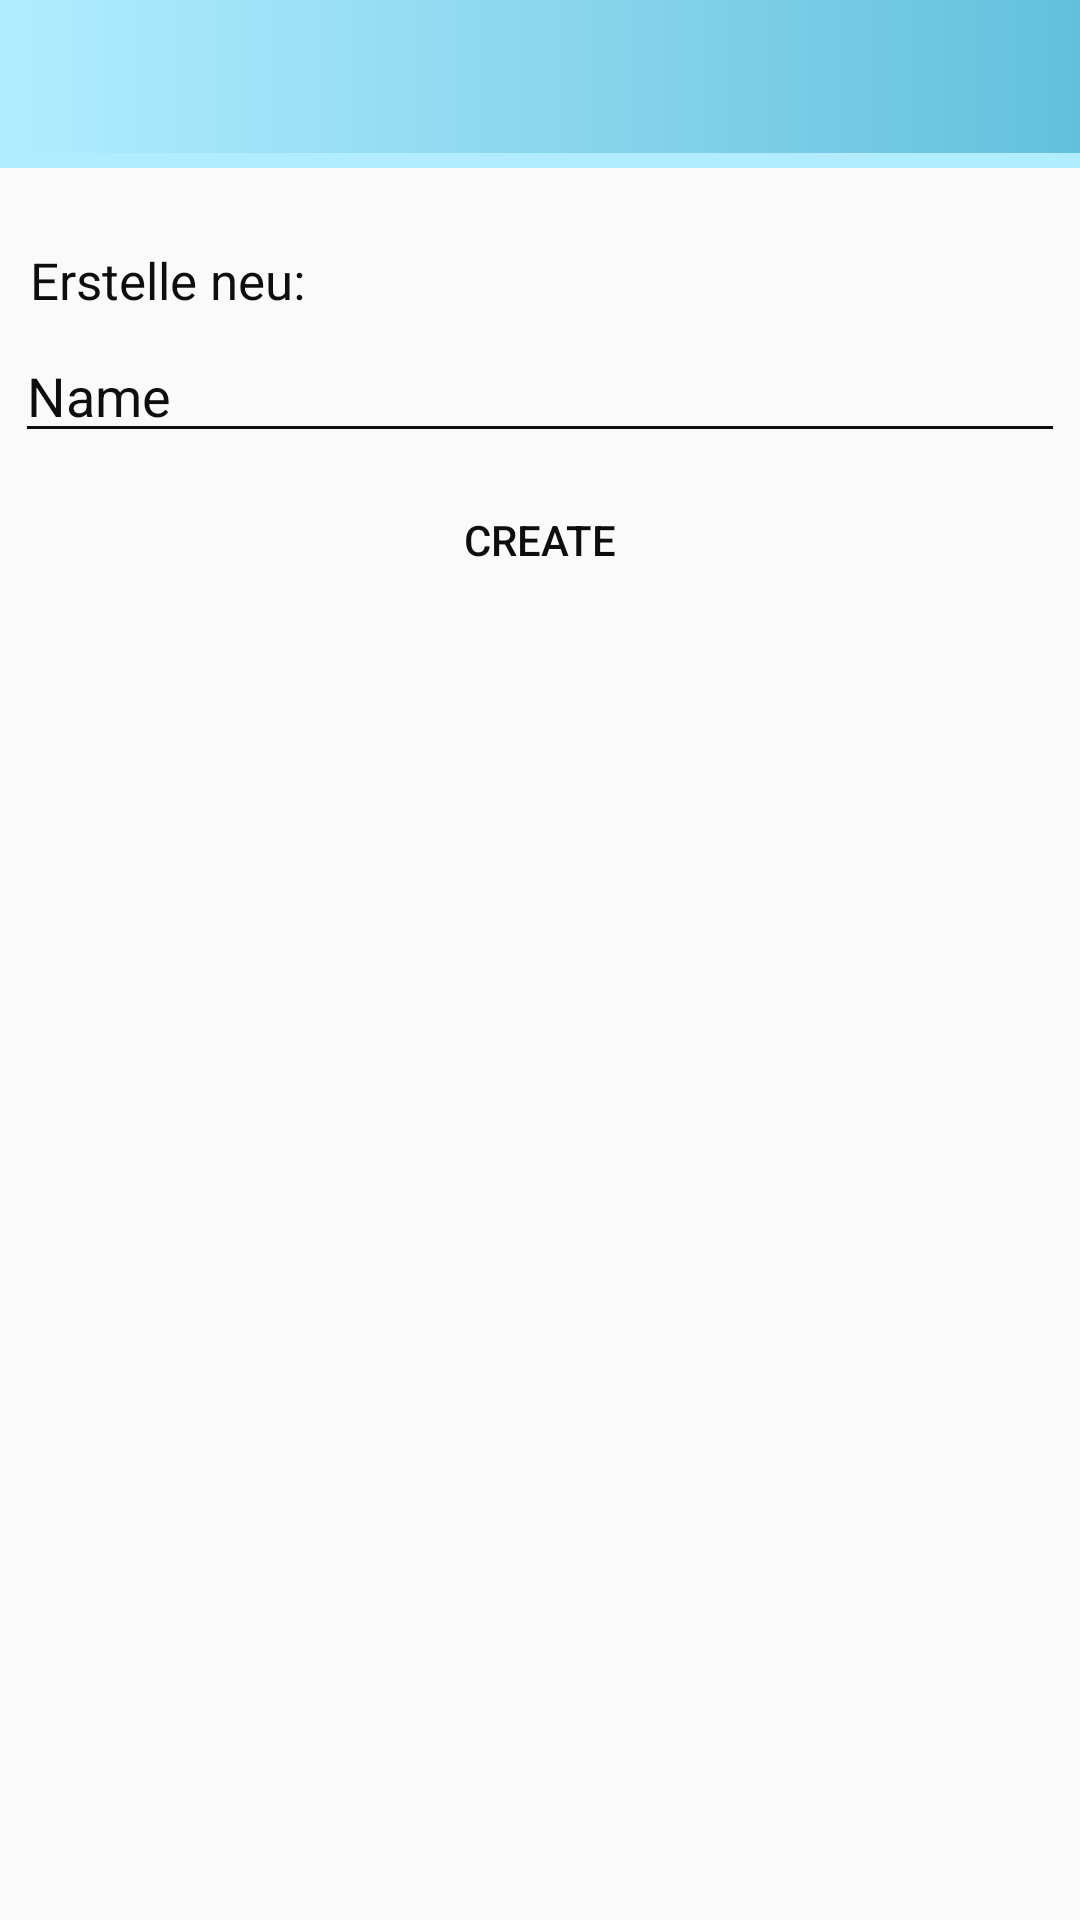

This screen was rendered from an Android layout file. Write that file and the resources it references.
<!-- AndroidManifest.xml: application theme AppTheme.My -->
<!-- res/layout/activity_new.xml -->
<?xml version="1.0" encoding="utf-8"?>
<LinearLayout xmlns:android="http://schemas.android.com/apk/res/android"
    android:layout_width="match_parent"
    android:id="@+id/mainLehrer"
    android:layout_height="match_parent"
    android:background="@drawable/sun_clouds"
    android:orientation="vertical" >

    <include layout="@layout/toolbar_main"/>

    
    <TextView
        android:layout_width="fill_parent"
        android:layout_height="wrap_content"
        android:paddingLeft="10dip"
        android:paddingRight="10dip"
        android:paddingTop="10dip"
        android:text="Erstelle neu:"
        android:textSize="17sp" />

    
    <EditText
        android:id="@+id/inputName"
        android:layout_width="fill_parent"
        android:layout_height="wrap_content"
        android:layout_margin="5dip"
        android:layout_marginBottom="15dip"
        android:hint="Name"
        android:singleLine="true" />

    <TextView
        android:id="@+id/langText"
        android:layout_width="match_parent"
        android:layout_height="wrap_content"
        android:layout_marginTop="16dp"
        android:text="select a language"
        android:visibility="gone" />

    <Spinner
        android:id="@+id/langSpinner"
        android:layout_width="match_parent"
        android:layout_height="wrap_content"
        android:layout_marginBottom="16dp"
        android:entries="@array/lang"
        android:visibility="gone" />


    
    <Button
        android:id="@+id/btnCreateProduct"
        android:background="?attr/button"
        android:layout_width="fill_parent"
        android:layout_height="wrap_content"
        android:layout_marginLeft="10dip"
        android:layout_marginRight="10dip"
        android:text="Create" />

</LinearLayout>
<!-- res/layout/toolbar_main.xml (included above) -->
<android.support.v7.widget.Toolbar xmlns:android="http://schemas.android.com/apk/res/android"
    xmlns:app="http://schemas.android.com/apk/res-auto"
    xmlns:tools="http://schemas.android.com/tools"
    android:id="@+id/toolbar"
    android:layout_width="match_parent"
    android:layout_height="wrap_content"
    android:layout_marginBottom="16dp"
    android:paddingRight="10dp"
    android:paddingLeft="10dp"
    android:background="?attr/tool"
    android:minHeight="?attr/actionBarSize"
    android:titleTextColor="?attr/farbe"
    app:titleTextAppearance="@style/title">

</android.support.v7.widget.Toolbar>

    
<!-- resources referenced by this layout -->
<resources>
  <string-array name="lang">
          <item>"Spanisch"</item>
          <item>"Englisch"</item>
          <item>"Französich"</item>
          <item>"Italienisch"</item>
          <item>"Polnisch"</item>
      </string-array>
  <style name="title" parent="TextAppearance.Widget.AppCompat.Toolbar.Title">
          <item name="android:textSize">20sp</item>
          <item name="android:textColor">?attr/farbe</item>
          <item name="android:textStyle">bold</item>
      </style>
  <color name="colorPrimaryDark">#1a0f6c</color>
  <color name="colorPrimary">#57d5e0</color>
  <color name="colorAccent">#fb76a5</color>
  <!-- drawable button (drawable) -->
  <?xml version="1.0" encoding="utf-8"?>
  <selector xmlns:android="http://schemas.android.com/apk/res/android">
      <item android:drawable="@drawable/disable_button" android:state_enabled="false"/>
      <item android:drawable="@drawable/pressed_button" android:state_enabled="true" android:state_pressed="true"/>
      <item android:drawable="@drawable/focus_button" android:state_enabled="true" android:state_focused="true"/>
      <item android:drawable="@drawable/enable_button" android:state_enabled="true"/>
  </selector>
  <!-- drawable bar (drawable) -->
  <selector xmlns:android="http://schemas.android.com/apk/res/android">
      <item><layer-list>
      <item android:right="0dp" android:top="0dp"><shape>/>
          <solid android:color="#b2edff" />
      </shape></item>
          <item android:bottom="5dp" android:left="0dp"><shape>
              <gradient android:angle="180" android:endColor="#b2edff" android:startColor="#63c0dd" />
          </shape></item>
      </layer-list></item>
  </selector>
  <!-- drawable foo (drawable) -->
  <selector xmlns:android="http://schemas.android.com/apk/res/android">
      <item android:bottom="5dp" android:left="5dp"><shape>
          <gradient android:angle="180" android:endColor="#b2edff" android:startColor="#63c0dd" />
      </shape></item>
  </selector>
  <color name="text_color_primary">#0e0e0e</color>
  <style name="AppCompatAlertDialogStyle" parent="Theme.AppCompat.Light.Dialog.Alert">
          <item name="colorAccent">@color/colorAccent</item>
          <item name="android:textColorPrimary">@color/text_color_secondary</item>
          <item name="android:background">@color/colorPrimaryDark</item>
          <item name="android:windowTitleStyle">@style/MyAlertDialogTitle</item>
      </style>
  <!-- drawable focus_button (drawable) -->
  <?xml version="1.0" encoding="utf-8"?>
  <shape xmlns:android="http://schemas.android.com/apk/res/android" >
      <corners android:radius="25dp" />
      <solid android:color="#b80751" />
  </shape>
  <!-- drawable enable_button (drawable) -->
  <selector xmlns:android="http://schemas.android.com/apk/res/android">
      <item><layer-list>
          <item android:right="1dp" android:top="1dp"><shape>
              <corners android:radius="25dp" />
              <solid android:color="#b2edff" />
          </shape></item>
          <item android:bottom="5dp" android:left="5dp"><shape>
              <gradient android:angle="180" android:endColor="#b2edff" android:startColor="#63c0dd" />
              <stroke android:width="1dp" android:color="#faf8f9" />
              <corners android:radius="25dp" />
          </shape></item>
      </layer-list></item>
  </selector>
  <color name="text_color_secondary">#fffdfd</color>
  <style name="MyAlertDialogTitle">
          <item name="android:maxLines">1</item>
          <item name="android:textColor">@color/colorAccent</item>
          <item name="android:textStyle">bold</item>
          <item name="android:textAllCaps">true</item>
          <item name="android:scrollHorizontally">true</item>
      </style>
</resources>
